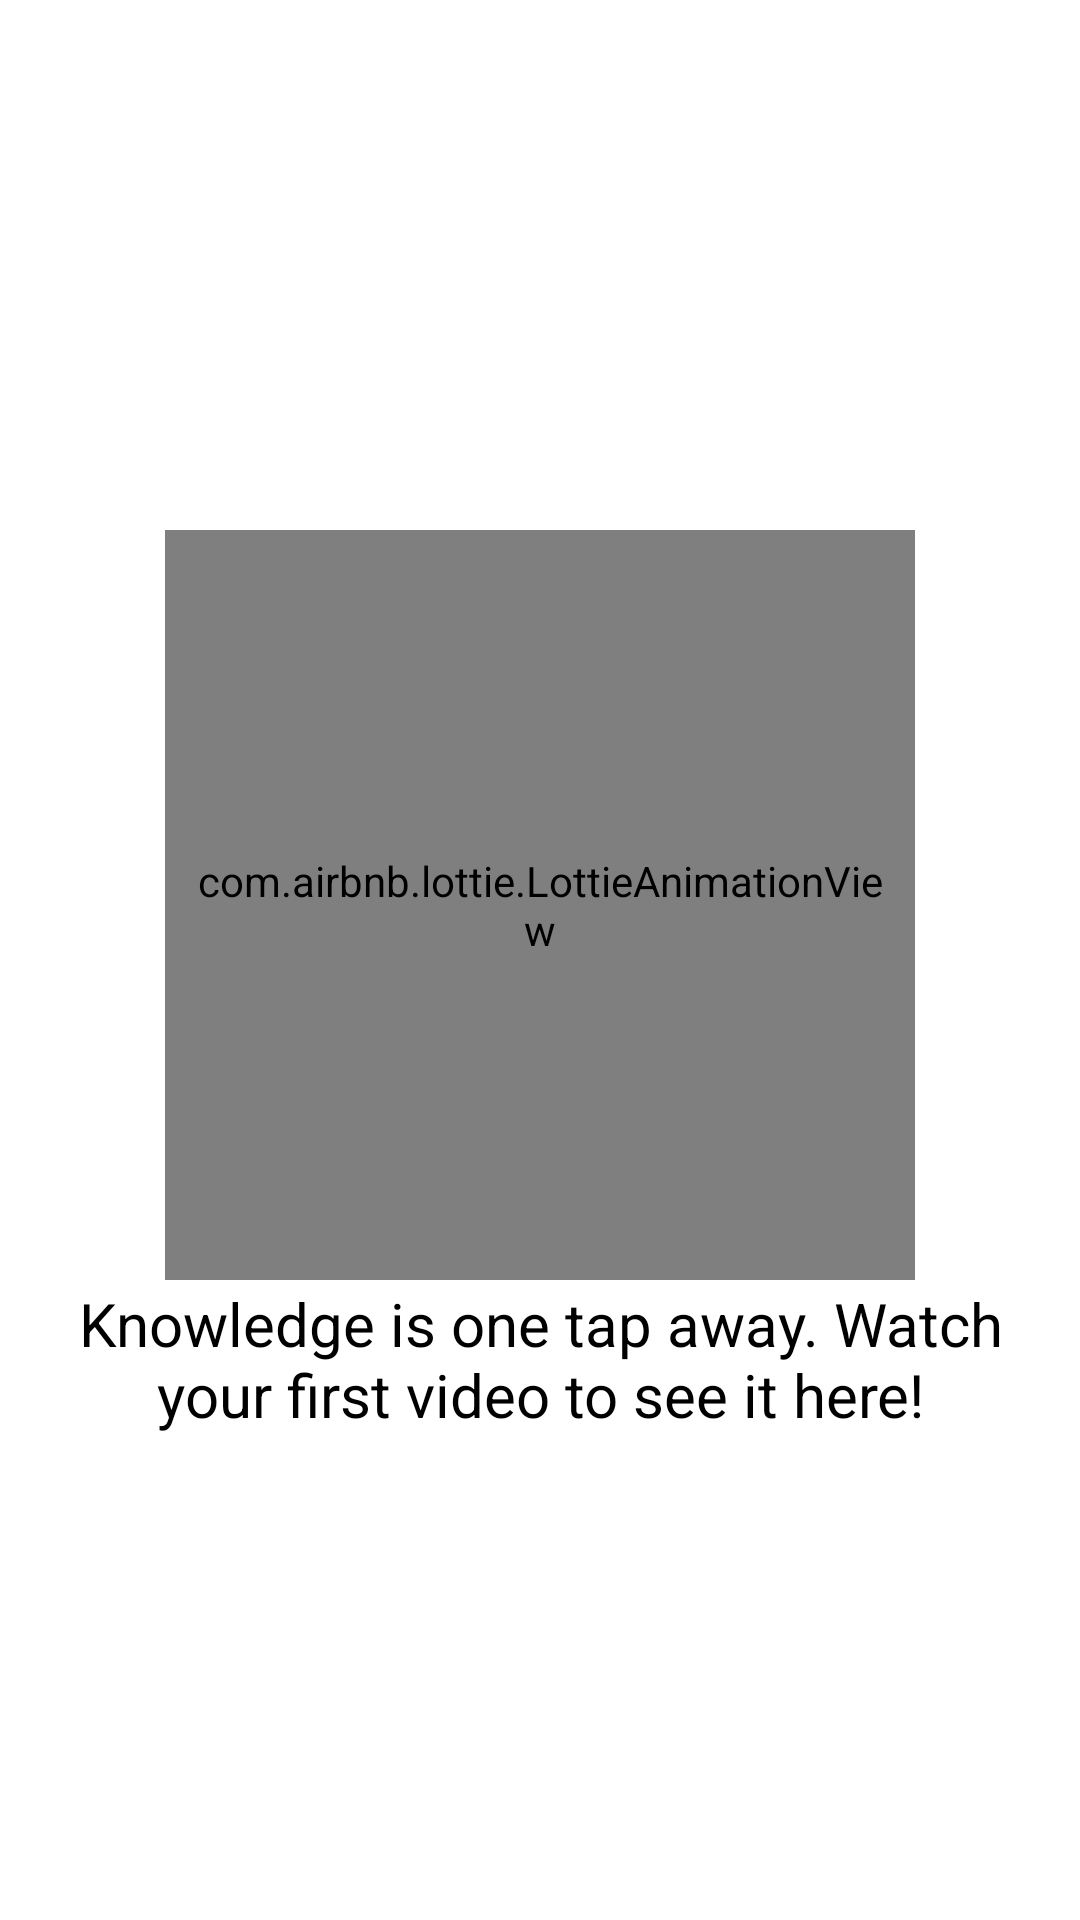

The Android layout XML behind this screen, and the referenced resources:
<!-- AndroidManifest.xml: application theme Theme.MyApp -->
<!-- res/layout/profile_fragment.xml -->
<?xml version="1.0" encoding="utf-8"?>
<LinearLayout android:orientation="vertical" android:layout_width="match_parent" android:layout_height="match_parent"
  xmlns:android="http://schemas.android.com/apk/res/android" xmlns:app="http://schemas.android.com/apk/res-auto">
    <LinearLayout android:orientation="vertical" android:id="@id/linear4" android:background="@color/background" android:layout_width="match_parent" android:layout_height="match_parent">
        <LinearLayout android:orientation="vertical" android:id="@id/linear1" android:layout_width="match_parent" android:layout_height="match_parent" android:layout_weight="1.0">
            <ListView android:id="@id/listview1" android:padding="8.0dp" android:layout_width="match_parent" android:layout_height="wrap_content" android:divider="@null" android:dividerHeight="0.0dp" android:choiceMode="none" />
            <LinearLayout android:gravity="center" android:orientation="horizontal" android:id="@id/emptyLinear" android:layout_width="match_parent" android:layout_height="match_parent">
                <LinearLayout android:gravity="center" android:orientation="vertical" android:id="@id/linear5" android:padding="8.0dp" android:layout_width="match_parent" android:layout_height="match_parent">
                    <com.airbnb.lottie.LottieAnimationView android:id="@id/lottie1" android:padding="8.0dp" android:layout_width="250.0dp" android:layout_height="250.0dp" android:scaleType="fitCenter" android:layout_centerInParent="true" app:lottie_autoPlay="true" app:lottie_fileName="empty.json" app:lottie_loop="true" />
                    <TextView android:textSize="20.0sp" android:textColor="@color/textPrimary" android:gravity="center" android:id="@id/textview2" android:padding="1.0dp" android:layout_width="match_parent" android:layout_height="wrap_content" android:text="Knowledge is one tap away. Watch your first video to see it here!" />
                </LinearLayout>
            </LinearLayout>
        </LinearLayout>
    </LinearLayout>
</LinearLayout>
<!-- resources referenced by this layout -->
<resources>
  <color name="background">#ffffff</color>
  <color name="textPrimary">#000000</color>
  <style name="Theme.MyApp" parent="@style/Theme.Material3.DayNight.NoActionBar">
          <item name="android:colorBackground">@color/background</item>
          <item name="android:textColorPrimary">@color/textPrimary</item>
          <item name="android:textColorSecondary">@color/textSecondary</item>
          <item name="colorError">@color/errorColor</item>
          <item name="colorOnBackground">@color/onBackground</item>
          <item name="colorOnError">@color/onError</item>
          <item name="colorOnPrimary">@color/onPrimary</item>
          <item name="colorOnSecondary">@color/onSecondary</item>
          <item name="colorOnSurface">@color/onSurface</item>
          <item name="colorPrimary">@color/primaryColor</item>
          <item name="colorPrimaryVariant">@color/primaryDarkColor</item>
          <item name="colorSecondary">@color/secondaryColor</item>
          <item name="colorSecondaryVariant">@color/secondaryDarkColor</item>
          <item name="colorSurface">@color/surface</item>
          <item name="toolbarStyle">@style/MyToolbarStyle</item>
      </style>
  <style name="Theme.Material3.DayNight.NoActionBar" parent="@style/Theme.Material3.Dark.NoActionBar" />
  <color name="textSecondary">#757575</color>
  <color name="errorColor">#b00020</color>
  <color name="onBackground">#000000</color>
  <color name="onError">#ffffff</color>
  <color name="onPrimary">#ffffff</color>
  <color name="onSecondary">#000000</color>
  <color name="onSurface">#000000</color>
  <color name="primaryColor">#488259</color>
  <color name="primaryDarkColor">#488259</color>
  <color name="secondaryColor">#488259</color>
  <color name="secondaryDarkColor">#488259</color>
  <color name="surface">#ffffff</color>
</resources>
